Dataset: LID (GitHub, praveen-ravirathinam/C-LIENet-A-Multi-Context-Low-Light-Image-Enhancement-Network). Classes: high light, low light.

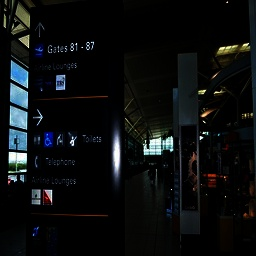
Label: low light

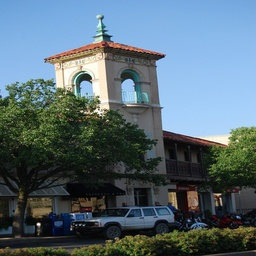
Label: high light

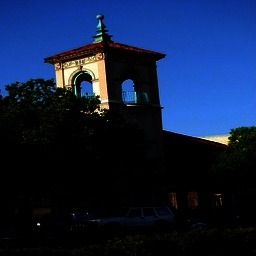
Label: low light

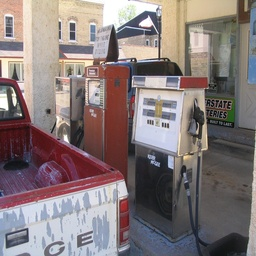
Label: high light

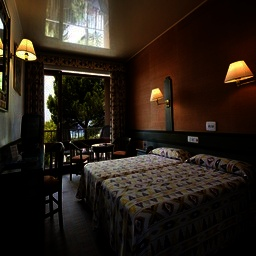
Label: low light

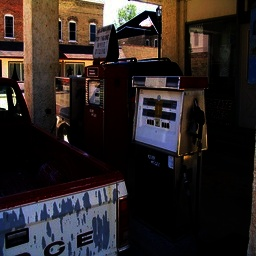
Label: low light
